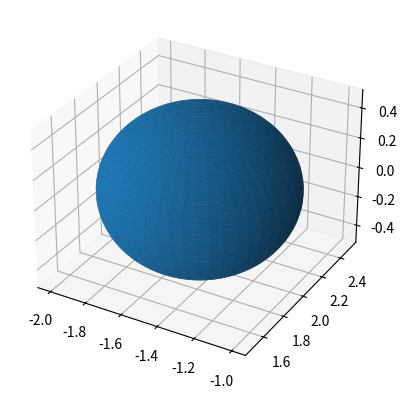

Source code (Python):
"""
Program: Sphere.py
Purpose: A module used to create or clean Sphere equation
Author: Ao Wang
Date: June 08, 2020
"""

from sympy import Point, Eq, simplify, factor, sqrt, symbols
from mpl_toolkits.mplot3d import Axes3D
import matplotlib.pyplot as plt
import numpy as np


class Sphere():
    """The Sphere class is used to create a sphere either from inputting a center or radius,
       or equation. If inputting an equation, it will be formatted bycenter-radius form. 

    :param center: The center of the sphere
    :type center: sympy.geometry.point.Point3D
    :param radius: The radius of the sphere
    :type radius: int
    :param eq: The equation of the sphere
    :type eq: sympy.core.add.Add
    """

    def __init__(self, center=Point(0, 0, 0), radius=1, eq=None):
        self.center = center
        self.radius = radius
        self.eq = eq
        self.__x, self.__y, self.__z = symbols("x y z")

    def __str__(self):
        """Overloads the str method and prints out the equation of the circle. 

        :returns: The sphere equation
        :rtype: str
        """
        return str(self.getEquation())

    def __eq__(self, other):
        """Overloads the eq method and checks if two spheres are equal

        :returns: Whether the spheres are equal
        :rtype: bool
        """
        return Eq(self.getEquation(), other.getEquation())

    def __nq__(self, other):
        """Overloads the eq method and checks if two spheres are not equal

        :returns: Whether the spheres are not equal
        :rtype: bool
        """
        return not self.__eq__(other)

    def __formatEquation(self):
        """Formats the equation to center-radius form

        :returns: The clean center-radius equation
        :type eq: sympy.core.add.Add
        """
        self.eq = simplify(factor(self.eq))
        equationDict = self.eq.as_coefficients_dict()
        secondOrder = [equationDict[var] for var in [x**2, y**2, z**2] if equationDict[var] != 0]

        for idx in range(len(secondOrder)-1):
            if secondOrder[idx] != secondOrder[idx+1]:
                raise Exception("Not symmetrical, not a sphere!")
        else:
            for key in equationDict:
                equationDict[key] /= secondOrder[0]

        center = Point([equationDict[var]/-2 for var in [x, y, z]])
        radiusSquared = center.x**2 + center.y**2 + \
            center.z**2 - equationDict[1]

        if radiusSquared <= 0:
            raise Exception("Radius is non-positive, not a sphere!")

        return ((self.__x-center.x)**2 + (self.__y-center.y)**2 +
                (self.__z-center.z)**2 + radiusSquared, center, sqrt(abs(radiusSquared)))

    def isPointInSphere(self, point):
        """Checkers whether the point is in the sphere

        :param point: A random point
        :type point: sympy.geometry.point.Point3D
        :returns: Whether the point is in the sphere
        :rtype: bool
        """
        c1, c2, c3 = self.getCenter()
        checkZero = self.getEquation().subs(
            [(self.__x, c1), (self.__y, c2), (self.__z, c3)])
        return checkZero == 0

    def draw(self):
        """Draws the sphere with the appropriate center and radius

        Credit to: https://matplotlib.org/mpl_toolkits/mplot3d/tutorial.html
        """
        fig = plt.figure()
        ax = fig.add_subplot(111, projection='3d')
        r = float(self.getRadius())
        c = self.getCenter()

        # Make data
        u = np.linspace(0, 2 * np.pi, 100)
        v = np.linspace(0, np.pi, 100)
        x = r * np.outer(np.cos(u), np.sin(v)) + float(c.x)
        y = r * np.outer(np.sin(u), np.sin(v)) + float(c.y)
        z = r * np.outer(np.ones(np.size(u)), np.cos(v)) + float(c.z)

        # Plot the surface
        ax.plot_surface(x, y, z)

        plt.show()

    def getEquation(self):
        if self.eq:
            return self.__formatEquation()[0]
        return (self.__x-self.center.x)**2 + (self.__y-self.center.y)**2 + \
            (self.__z-self.center.z)**2 - self.radius**2

    def getCenter(self):
        return self.__formatEquation()[1] if self.eq else self.center

    def getRadius(self):
        return self.__formatEquation()[2] if self.eq else self.radius

    def setCenter(self, center):
        self.center = center

    def setRadius(self, radius):
        self.radius = radius

    def setEquation(self, eq):
        self.eq = eq


if __name__ == "__main__":
    x, y, z = symbols("x y z")
    eq = 2*x**2+2*y**2+6*x-8*y+12
    sp = Sphere(eq=eq)
    print(sp)
    sp.draw()
